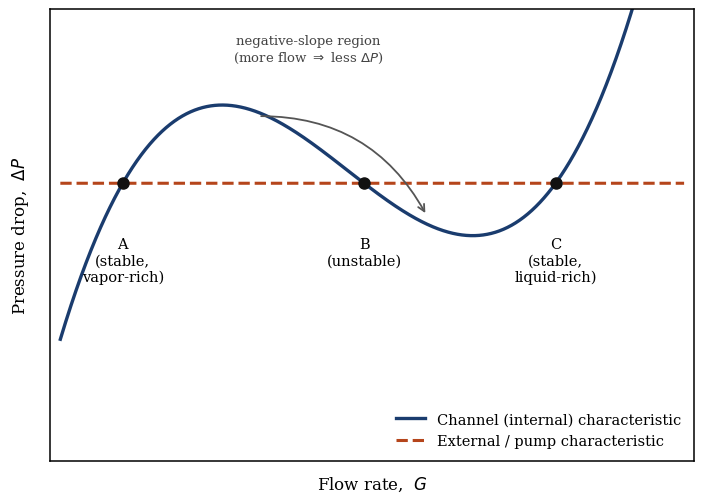

Source code (Python): (Note: this script raises an exception after producing the figure.)
"""Figure 1: schematic S-shaped pressure-drop-vs-flow-rate curve illustrating
the Ledinegg (fold) mechanism, plus the flat external/pump characteristic
and the three intersection points. Purely illustrative -- not simulated
from the project's physical model, which is why it lives in manuscript/,
not src/tide/.
"""
import matplotlib.pyplot as plt
import numpy as np

plt.rcParams.update({
    "font.size": 12,
    "font.family": "serif",
    "axes.linewidth": 1.1,
})

G = np.linspace(0.05, 3.2, 2000)

# Physically-motivated S-shape: near-zero flow -> near-zero pressure drop
# (no motion, no friction); rises as velocity increases (normal pipe
# behaviour); a LOCAL MAXIMUM where the vapor-content effect starts to
# dominate; a NEGATIVE-SLOPE region as rising G sharply cuts vapor
# production (less residence time to boil); a LOCAL MINIMUM once quality
# is low enough; rises again at high G as ordinary liquid-phase friction
# takes back over. A cubic captures exactly this rise-fall-rise shape.
def channel_curve(G):
    x = G - 1.5
    return x**3 - 1.2 * x + 1.5

dP = channel_curve(G)

# Flat external/pump characteristic
pump_level = 1.4
pump = np.full_like(G, pump_level)

# find the three intersections numerically
diff = dP - pump
sign_changes = np.where(np.diff(np.sign(diff)) != 0)[0]
intersections = []
for idx in sign_changes:
    # linear interpolation for the crossing G
    g0, g1 = G[idx], G[idx + 1]
    d0, d1 = diff[idx], diff[idx + 1]
    gc = g0 - d0 * (g1 - g0) / (d1 - d0)
    intersections.append(gc)

fig, ax = plt.subplots(figsize=(7.2, 5.2))
ax.plot(G, dP, color="#1a3c6e", lw=2.4, label="Channel (internal) characteristic")
ax.plot(G, pump, color="#b5451b", lw=2.2, ls="--", label="External / pump characteristic")

labels = ["A\n(stable,\nvapor-rich)", "B\n(unstable)", "C\n(stable,\nliquid-rich)"]
offsets = [(0.0, -0.42), (0.0, -0.42), (0.0, -0.42)]
for gc, lab, (dx, dy) in zip(intersections, labels, offsets):
    yc = pump_level
    ax.plot(gc, yc, "o", color="#111111", ms=8, zorder=5)
    ax.annotate(lab, (gc, yc), xytext=(gc + dx, yc + dy), fontsize=10.5,
                ha="center", va="top")

ax.set_xlabel("Flow rate,  $G$", labelpad=10)
ax.set_ylabel("Pressure drop,  $\\Delta P$", labelpad=14)
ax.set_xlim(0.0, 3.25)
ax.set_ylim(-0.75, 2.75)
ax.set_xticks([])
ax.set_yticks([])
ax.legend(loc="lower right", frameon=False, fontsize=10.5)

# annotate the negative-slope region
ax.annotate("", xy=(1.9, 1.15), xytext=(1.05, 1.92),
            arrowprops=dict(arrowstyle="->", color="#555555", lw=1.3,
                             connectionstyle="arc3,rad=-0.3"))
ax.text(1.3, 2.35, "negative-slope region\n(more flow $\\Rightarrow$ less $\\Delta P$)",
        fontsize=9.5, color="#444444", ha="center")

fig.tight_layout()
out = "/Users/sreerambarathula/Codes/Claude_Code/Flow_Boiling_Instability/manuscript/figures/fig1_scurve_schematic.png"
fig.savefig(out, dpi=300)
print("saved", out, "intersections at G =", intersections)
